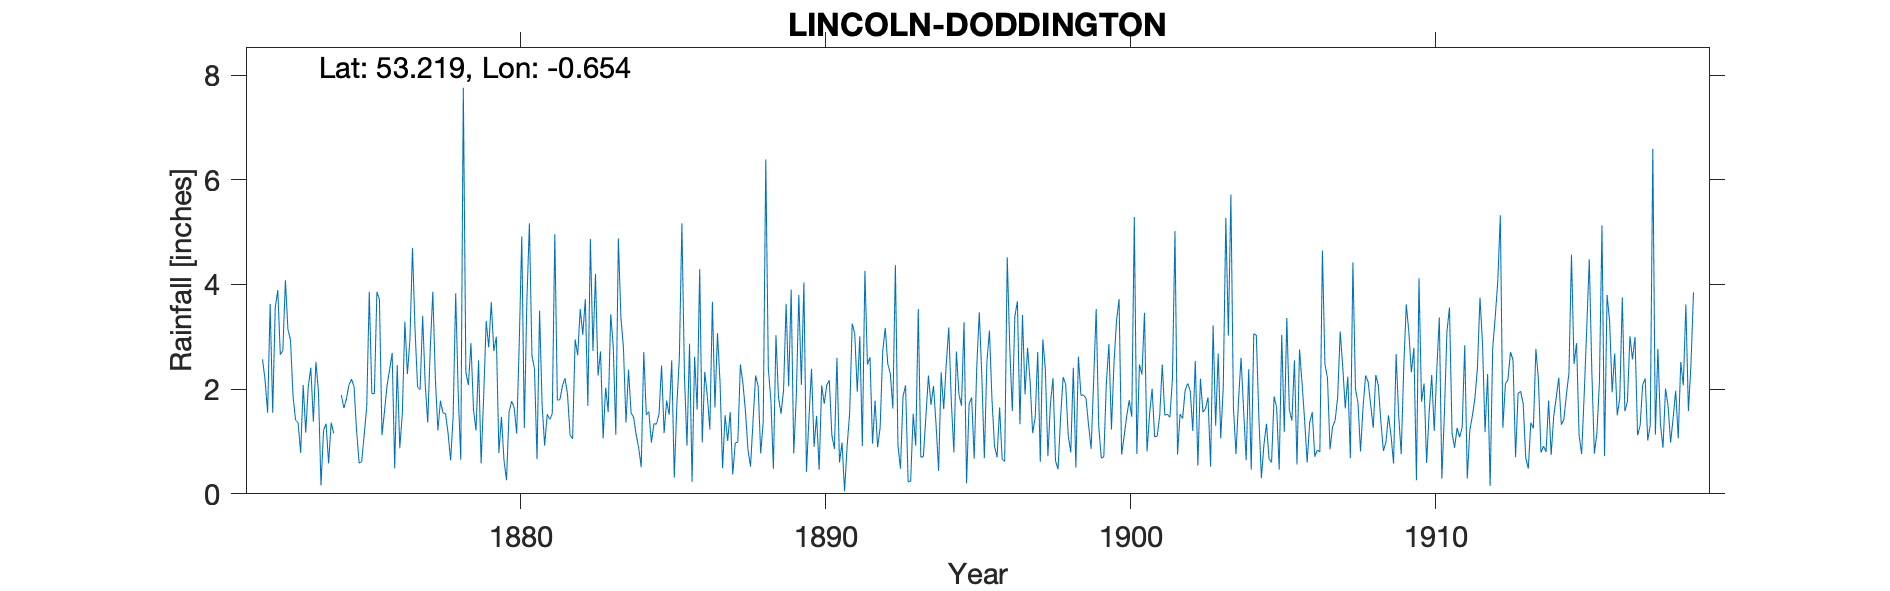

The file beside this chart, header and first rows:
LINCOLN - DODDINGTON HALL, , , , , , , , , , , , , , , , , , , , , , , 
Grid ref, SK900700, Long, -0.654, Lat, 53.22, Elevation, 92, ft, , , , , , , , , , , , , , , 
Station no, RR1469, , , , , , , , , , , , , , , , , , , , , , 
, 1872, 1873, 1874, 1875, 1876, 1877, 1878, 1879, 1880, 1881, 1882, 1883, 1884, 1885, 1886, 1887, 1888, 1889, 1890, 1891, 1892, 1893, 1894
January, 2.57, 1.87, 1.21, 2.05, 1.58, 3.14, 1.53, 1.21, 0.26, 0.66, 1.90, 2.26, 2.37, 1.53, 2.87, 2.14, 0.52, 1.53, 2.39, 0.98, 0.96, 1.86, 2.06
February, 2.17, 1.41, 1.34, 1.21, 2.07, 2.04, 1.16, 2.55, 1.56, 3.50, 1.12, 2.72, 1.55, 2.45, 0.23, 0.49, 1.40, 1.98, 0.90, 0.05, 1.78, 2.07, 1.32
March, 1.55, 1.36, 0.58, 0.59, 2.37, 1.99, 0.64, 0.58, 1.77, 1.70, 1.05, 1.06, 1.46, 1.16, 2.62, 1.50, 2.26, 3.63, 1.49, 0.91, 0.89, 0.23, 0.44
April, 3.63, 0.78, 1.36, 0.61, 2.69, 3.40, 1.48, 1.85, 1.65, 0.92, 2.95, 2.03, 1.13, 1.78, 1.61, 1.01, 2.06, 2.05, 0.46, 1.54, 1.27, 0.24, 2.32
May, 1.55, 2.08, 1.16, 1.13, 0.49, 2.10, 3.83, 3.30, 1.15, 1.52, 2.65, 1.56, 0.88, 1.51, 4.29, 1.56, 0.77, 3.90, 2.07, 3.25, 2.72, 1.53, 1.62
June, 3.56, 1.17, -999, 1.66, 2.46, 1.36, 1.91, 2.80, 2.87, 1.42, 3.53, 3.43, 0.51, 2.55, 0.98, 0.37, 1.38, 0.77, 1.72, 3.06, 3.17, 0.92, 2.47
July, 3.89, 2.05, -999, 3.86, 0.87, 2.79, 0.65, 3.66, 4.92, 1.53, 3.04, 2.81, 2.71, 0.31, 2.33, 0.97, 6.39, 1.85, 2.08, 1.95, 2.48, 3.53, 3.18
August, 2.66, 2.41, 1.89, 1.92, 1.53, 3.86, 7.76, 2.73, 1.26, 4.96, 3.72, 1.13, 1.51, 1.68, 1.87, 0.99, 2.39, 3.80, 2.17, 3.01, 2.30, 0.70, 1.76
September, 2.74, 1.38, 1.64, 1.91, 3.29, 2.20, 2.32, 3.00, 3.68, 1.79, 1.68, 4.88, 1.57, 2.61, 1.23, 2.47, 1.80, 2.08, 1.12, 0.91, 1.63, 0.71, 0.79
October, 4.08, 2.52, 1.81, 3.86, 2.29, 1.21, 2.08, 0.78, 5.17, 1.80, 4.87, 3.37, 0.98, 5.17, 3.67, 2.12, 0.48, 4.04, 0.86, 4.26, 4.37, 1.48, 2.72
November, 3.14, 1.96, 2.08, 3.71, 2.94, 1.78, 2.88, 1.47, 2.64, 2.06, 2.73, 2.79, 1.34, 2.26, 1.65, 1.58, 3.03, 0.42, 2.60, 2.47, 0.93, 2.26, 1.90
December, 2.94, 0.16, 2.19, 1.12, 4.70, 1.55, 1.61, 0.64, 2.39, 2.21, 4.20, 1.36, 1.33, 0.92, 3.07, 0.84, 1.84, 1.46, 0.60, 2.61, 0.48, 1.70, 1.68
Total, 34.48, 19.15, 16.54, 23.63, 27.28, 27.42, 27.85, 24.57, 29.32, 24.07, 33.44, 29.40, 17.34, 23.93, 26.42, 16.04, 24.32, 27.51, 18.46, 25.00, 22.98, 17.23, 22.26
TYRain_1870-1879_06_pt3/072, , , , , , , , , , , , , , , , , , , , , , , 
TYRain_1880-1889_08_pt1/086, , , , , , , , , , , , , , , , , , , , , , , 
TYRain_1890-1899_13_pt1/214, , , , , , , , , , , , , , , , , , , , , , , 
TYRain_1900-1909_17_pt1/126, , , , , , , , , , , , , , , , , , , , , , , 
TYRain_1910-1919_16_pt1/121, , , , , , , , , , , , , , , , , , , , , , , 
# Readings for 1870 and 1871 are from Li…, , , , , , , , , , , , , , , , , , , , , , , 
# The 1876 readings are duplicated on th…, , , , , , , , , , , , , , , , , , , , , , , 
#, , , , , , , , , , , , , , , , , , , , , , , 
# The June-July 1874 readings are groupe…, , , , , , , , , , , , , , , , , , , , , , , 
